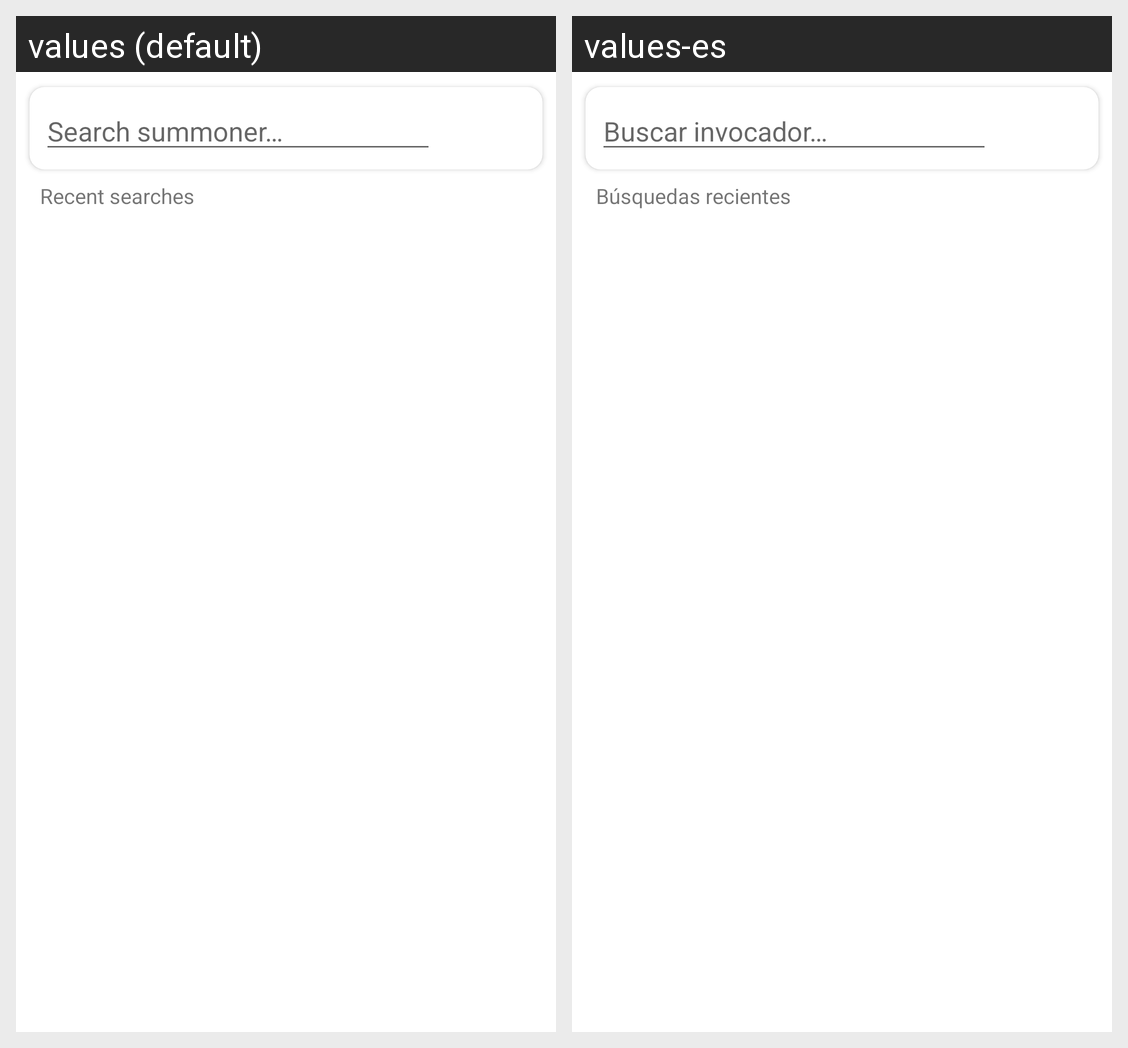

The same Android screen rendered under two of its app's locales, left to right. List the strings drawn on it with the default value and each locale's translation.
Android screen res/layout/fragment_summoner.xml rendered under 2 locales, left to right: values (default), values-es. Device: Nexus 5 (rendered at 1080×1920; each locale shown at half size, 540×960, under a caption strip naming it); theme Theme.GGWP.
Strings drawn on this screen, with the default value and each locale's value (text and hints the layout hard-codes, and strings that could not be matched under every locale, appear in the picture but are not listed):

search_sum
  values: Search summoner…
  values-es: Buscar invocador…

recent_search
  values: Recent searches
  values-es: Búsquedas recientes
